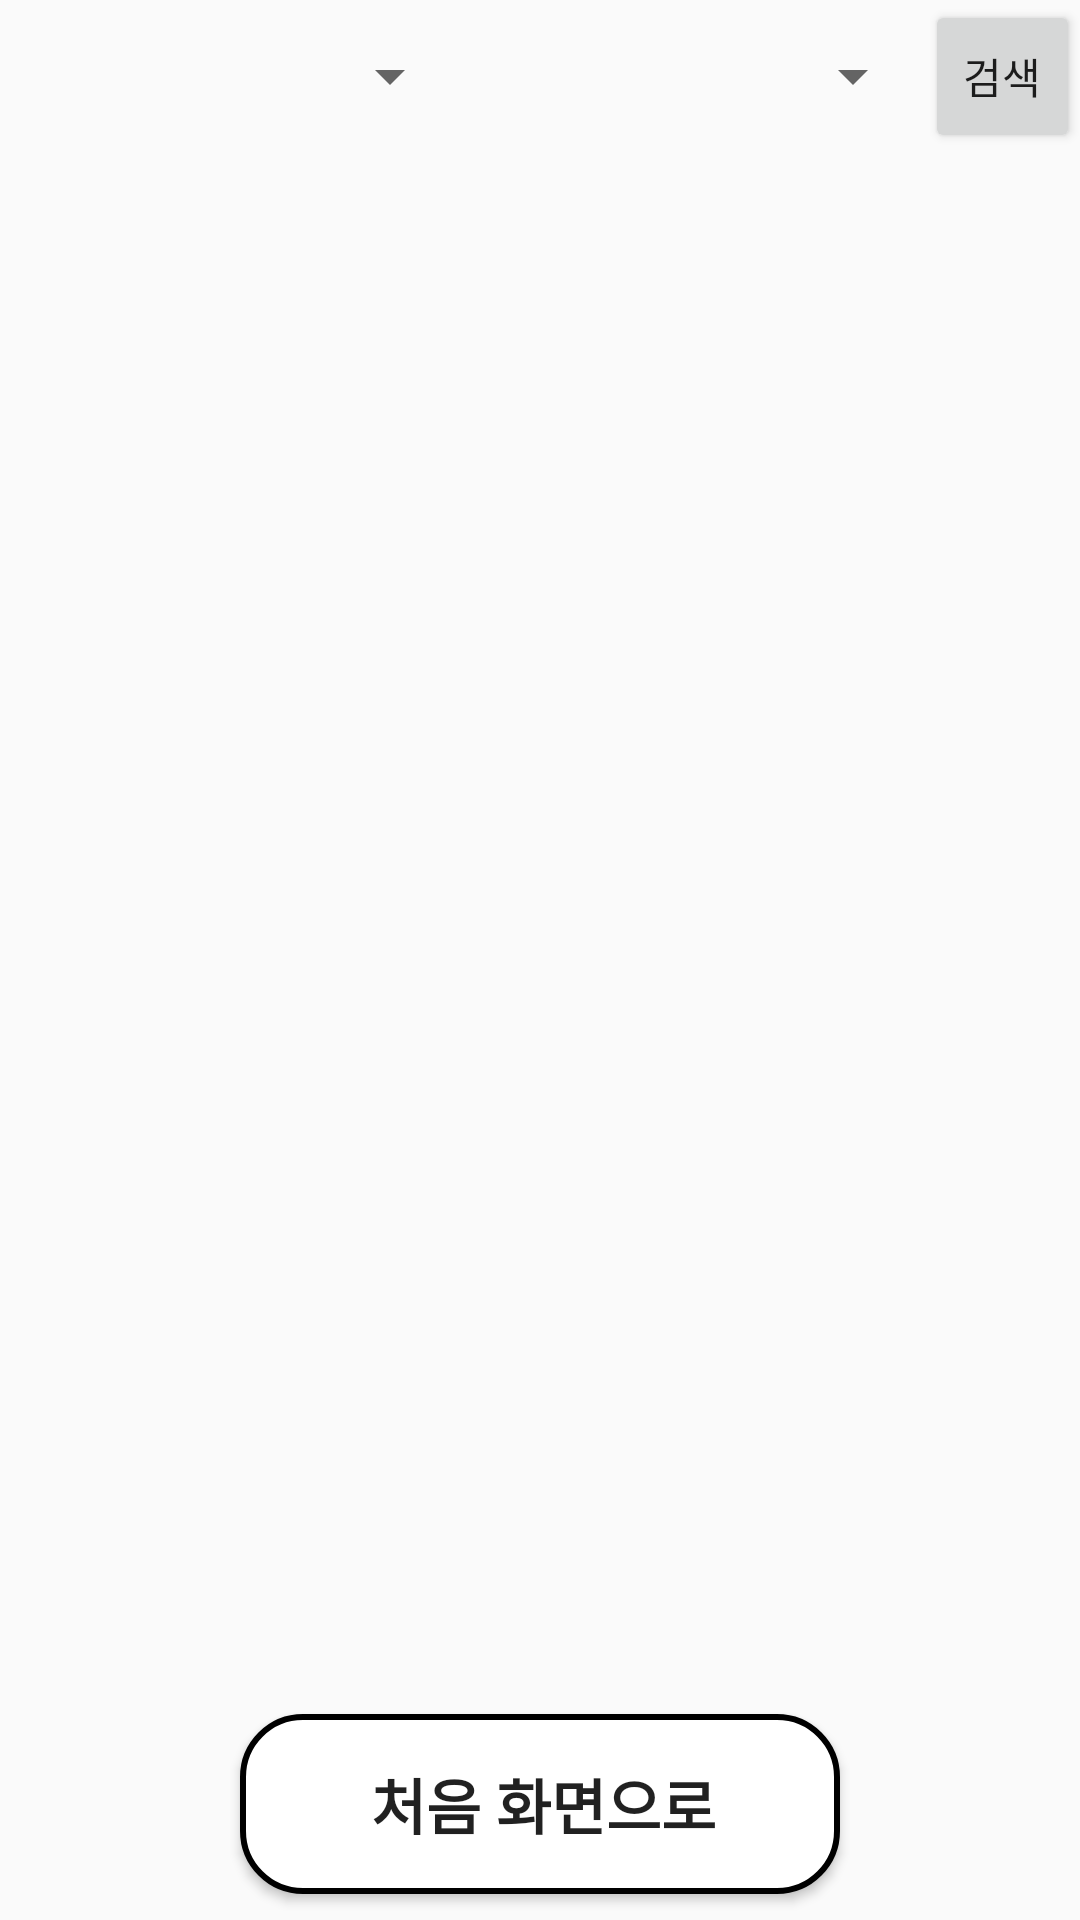

This screen was rendered from an Android layout file. Write that file and the resources it references.
<!-- AndroidManifest.xml: application theme AppTheme -->
<!-- res/layout/info.xml -->
<?xml version="1.0" encoding="utf-8"?>
<LinearLayout xmlns:android="http://schemas.android.com/apk/res/android"
    android:layout_width="match_parent"
    android:layout_height="match_parent"
    android:orientation="vertical">

    <LinearLayout
        android:layout_width="match_parent"
        android:layout_height="0dp"
        android:layout_weight="2">

        <Spinner
            android:id="@+id/info_address"
            android:layout_width="0dp"
            android:layout_height="match_parent"
            android:layout_weight="3"/>

        <Spinner
            android:id="@+id/info_address2"
            android:layout_width="0dp"
            android:layout_height="match_parent"
            android:layout_weight="3"/>

        <Button
            android:id="@+id/info_addBtn"
            android:layout_width="0dp"
            android:layout_height="match_parent"
            android:layout_weight="1"
            android:text="검색"/>

    </LinearLayout>

    <ScrollView
        android:layout_width="match_parent"
        android:layout_height="0dp"
        android:layout_weight="20">

        <TextView
            android:id="@+id/info_result"
            android:layout_width="match_parent"
            android:layout_height="match_parent"
            android:textSize="15sp"
            android:textStyle="bold"
            android:layout_margin="5dp"/>

    </ScrollView>

    <LinearLayout
        android:layout_width="match_parent"
        android:layout_height="0dp"
        android:layout_weight="3"
        android:gravity="center">

        <Button
            android:id="@+id/info_button_close"
            android:background="@drawable/home_button_style"
            android:layout_width="200dp"
            android:layout_height="60dp"
            android:text="처음 화면으로"
            android:textStyle="bold"
            android:paddingRight="10dp"
            android:gravity="center"
            android:drawableLeft="@drawable/home"
            android:paddingLeft="12dp"
            android:textSize="20sp"
            android:layout_gravity="center"/>

    </LinearLayout>

</LinearLayout>
<!-- resources referenced by this layout -->
<resources>
  <!-- drawable home_button_style (drawable) -->
  <?xml version="1.0" encoding="utf-8"?>
  <shape xmlns:android="http://schemas.android.com/apk/res/android"
      android:shape="rectangle">
      <stroke
          android:width="2dp"
          android:color="#000"/>
  
      <solid android:color="#FFF"/>
  
      <corners android:radius="20dp"/>
  </shape>
  <style name="AppTheme" parent="Theme.AppCompat.Light.DarkActionBar">
          
          <item name="colorPrimary">#5DA4BE</item>
          <item name="colorPrimaryDark">#A1CDE1</item>
          <item name="colorAccent">#FF03DAC5</item>
      </style>
</resources>
